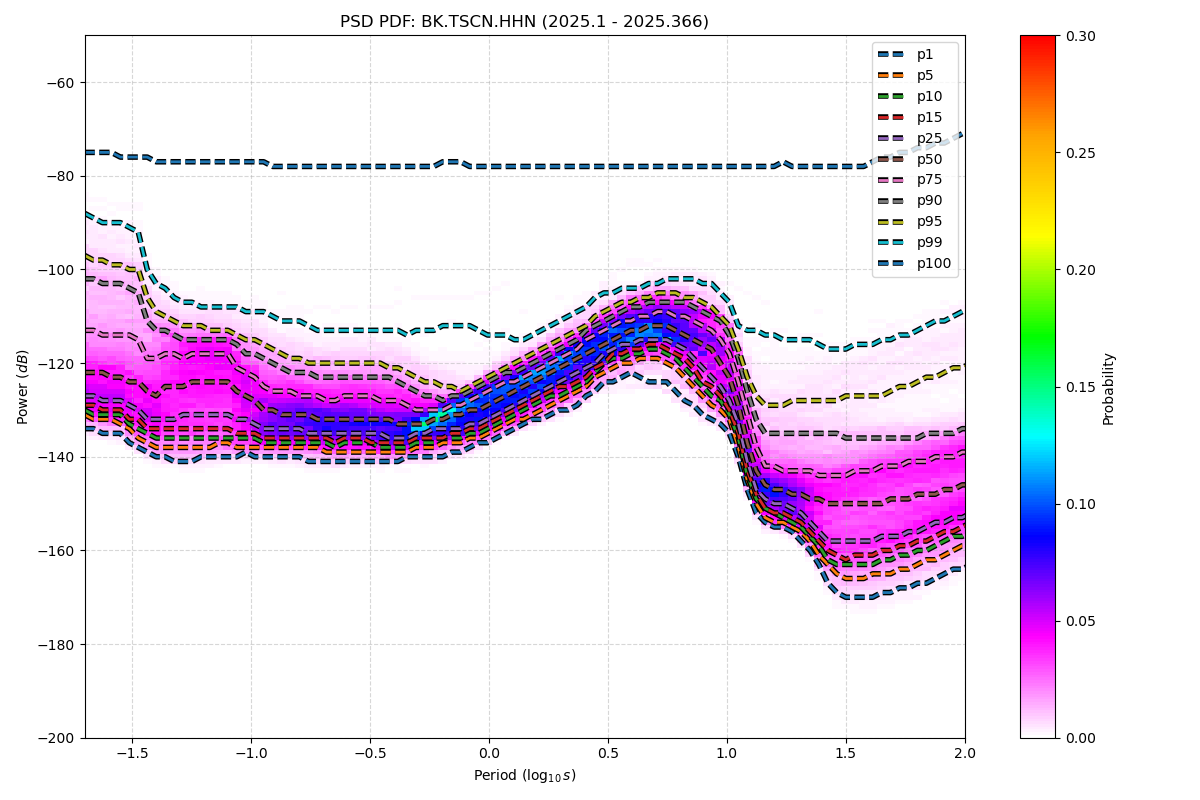

Values plotted in this chart, from the file beside it:
period_log10, p1, p5, p10, p15, p25, p50, p75, p90, p95, p99, p100
-1.699, -134, -131, -130, -129, -127, -122, -113, -102, -97, -88, -75
-1.661, -134, -132, -131, -129, -127, -122, -113, -102, -98, -89, -75
-1.624, -135, -132, -131, -130, -128, -122, -114, -103, -98, -90, -75
-1.586, -135, -132, -131, -130, -128, -123, -114, -103, -99, -90, -75
-1.548, -135, -133, -131, -130, -128, -123, -114, -103, -99, -90, -76
-1.511, -137, -134, -133, -132, -129, -124, -114, -104, -100, -91, -76
-1.473, -138, -136, -134, -132, -130, -124, -115, -105, -100, -92, -76
-1.436, -139, -137, -135, -134, -132, -126, -119, -111, -106, -100, -76
-1.398, -140, -138, -136, -134, -132, -127, -119, -113, -109, -103, -77
-1.36, -140, -138, -136, -134, -132, -125, -118, -113, -110, -104, -77
-1.323, -141, -138, -136, -134, -132, -125, -118, -114, -111, -106, -77
-1.285, -141, -138, -136, -134, -131, -125, -119, -115, -112, -107, -77
-1.247, -141, -138, -136, -134, -131, -124, -118, -115, -112, -107, -77
-1.21, -140, -138, -136, -134, -131, -124, -118, -115, -112, -108, -77
-1.172, -140, -138, -136, -134, -131, -124, -118, -115, -113, -108, -77
-1.135, -140, -137, -136, -134, -131, -124, -118, -115, -113, -108, -77
-1.097, -140, -137, -136, -134, -131, -124, -118, -115, -113, -108, -77
-1.059, -140, -138, -136, -135, -132, -126, -121, -116, -114, -108, -77
-1.022, -139, -138, -136, -135, -132, -127, -122, -118, -115, -109, -77
-0.984, -140, -138, -136, -135, -133, -128, -123, -118, -115, -109, -77
-0.9464, -140, -138, -137, -136, -134, -130, -125, -119, -116, -109, -77
-0.9088, -140, -138, -137, -136, -134, -130, -126, -120, -117, -110, -78
-0.8711, -140, -138, -137, -136, -134, -131, -126, -121, -118, -111, -78
-0.8335, -140, -138, -137, -136, -134, -131, -126, -122, -119, -111, -78
-0.7959, -140, -138, -137, -136, -134, -131, -127, -122, -119, -111, -78
-0.7583, -141, -138, -137, -136, -135, -131, -127, -122, -120, -112, -78
-0.7206, -141, -138, -137, -136, -135, -132, -127, -123, -120, -113, -78
-0.683, -141, -139, -137, -136, -135, -132, -128, -123, -120, -113, -78
-0.6454, -141, -139, -138, -137, -135, -132, -128, -123, -120, -113, -78
-0.6077, -141, -139, -137, -136, -135, -132, -127, -123, -120, -113, -78
-0.5701, -141, -139, -137, -136, -135, -132, -127, -123, -120, -113, -78
-0.5325, -141, -139, -137, -136, -135, -132, -127, -123, -120, -113, -78
-0.4949, -141, -139, -137, -137, -135, -132, -127, -123, -120, -113, -78
-0.4572, -141, -139, -138, -137, -135, -132, -128, -123, -120, -113, -78
-0.4196, -141, -139, -138, -137, -136, -132, -128, -123, -121, -113, -78
-0.382, -141, -139, -138, -137, -136, -133, -128, -124, -121, -113, -78
-0.3443, -140, -139, -138, -137, -136, -133, -129, -125, -122, -114, -78
-0.3067, -140, -138, -137, -136, -135, -133, -130, -126, -123, -113, -78
-0.2691, -140, -138, -137, -136, -135, -133, -130, -127, -124, -113, -78
-0.2314, -140, -138, -137, -136, -134, -132, -130, -127, -124, -113, -78
-0.1938, -140, -137, -136, -136, -134, -132, -130, -128, -125, -112, -77
-0.1562, -139, -137, -136, -135, -134, -131, -129, -127, -125, -112, -77
-0.1186, -139, -137, -136, -135, -134, -131, -129, -127, -126, -112, -77
-0.08093, -138, -136, -135, -134, -133, -130, -128, -126, -125, -112, -78
-0.04331, -137, -136, -135, -134, -133, -130, -127, -125, -124, -113, -78
-0.005676, -137, -135, -134, -133, -132, -129, -126, -124, -123, -114, -78
0.03195, -136, -134, -133, -132, -131, -128, -125, -123, -122, -114, -78
0.06958, -135, -133, -132, -131, -130, -127, -124, -122, -121, -114, -78
0.1072, -134, -132, -131, -130, -129, -126, -124, -122, -120, -115, -78
0.1448, -133, -132, -130, -129, -128, -125, -123, -121, -119, -115, -78
0.1825, -132, -131, -129, -128, -127, -124, -122, -120, -118, -114, -78
0.2201, -132, -130, -128, -127, -126, -123, -121, -119, -117, -113, -78
0.2577, -131, -129, -127, -126, -125, -122, -120, -118, -116, -112, -78
0.2954, -130, -128, -127, -125, -124, -121, -119, -117, -115, -111, -78
0.333, -130, -127, -126, -125, -123, -120, -118, -116, -114, -110, -78
0.3706, -129, -126, -125, -124, -122, -119, -117, -115, -113, -109, -78
0.4082, -127, -125, -124, -123, -121, -118, -115, -113, -112, -108, -78
0.4459, -126, -123, -122, -121, -120, -117, -114, -112, -110, -106, -78
0.4835, -124, -122, -120, -120, -118, -116, -113, -111, -109, -105, -78
0.5211, -124, -121, -119, -118, -117, -115, -112, -110, -108, -105, -78
... 62 more rows
